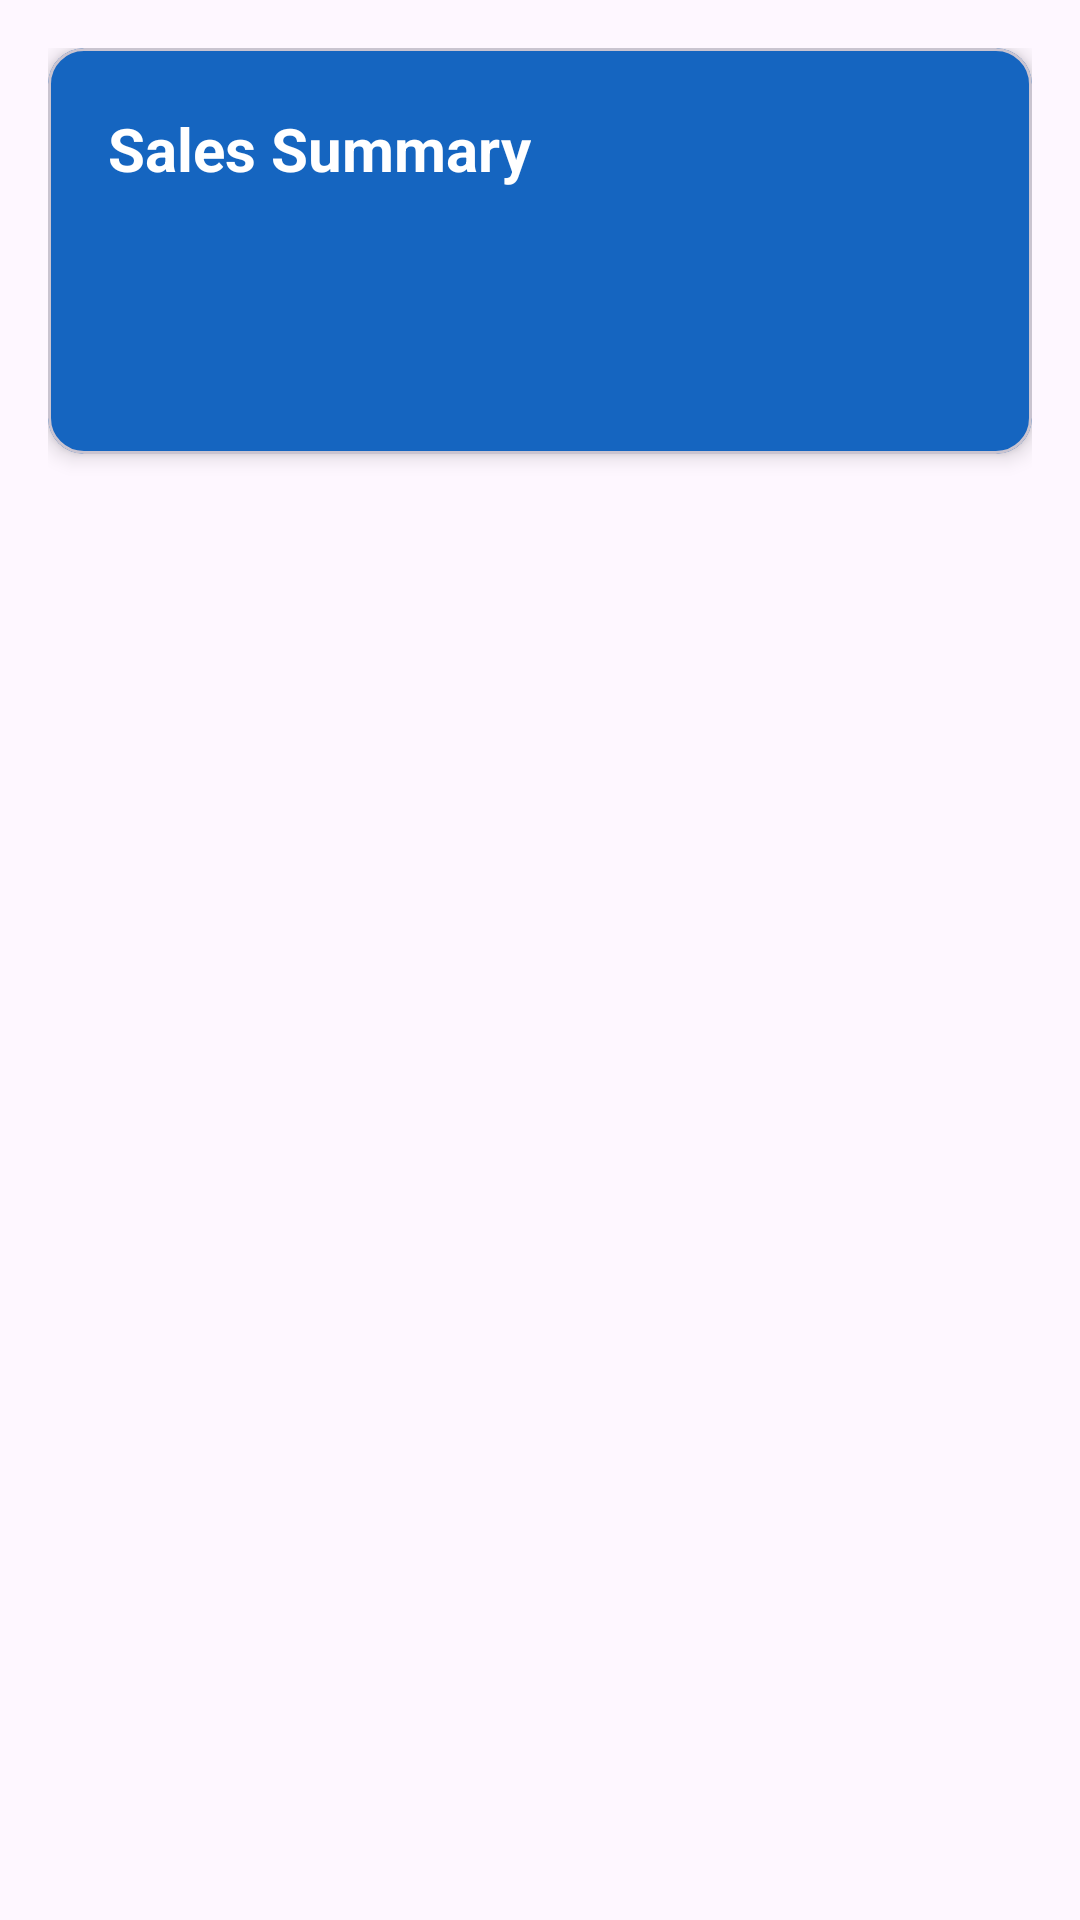

Write the Android layout XML for this screen, with the resource values it uses.
<!-- AndroidManifest.xml: application theme Theme.TicketScanner -->
<!-- res/layout/fragment_summary.xml -->
<?xml version="1.0" encoding="utf-8"?>
<LinearLayout xmlns:android="http://schemas.android.com/apk/res/android"
    xmlns:app="http://schemas.android.com/apk/res-auto"
    android:layout_width="match_parent"
    android:layout_height="match_parent"
    android:orientation="vertical"
    android:padding="16dp">

    
    <com.google.android.material.card.MaterialCardView
        android:layout_width="match_parent"
        android:layout_height="wrap_content"
        android:layout_marginBottom="12dp"
        app:cardCornerRadius="12dp"
        app:cardElevation="4dp"
        app:cardBackgroundColor="@color/colorPrimary">

        <LinearLayout
            android:layout_width="match_parent"
            android:layout_height="wrap_content"
            android:orientation="vertical"
            android:padding="20dp">

            <TextView
                android:layout_width="wrap_content"
                android:layout_height="wrap_content"
                android:text="@string/sales_summary"
                android:textColor="@android:color/white"
                android:textSize="20sp"
                android:textStyle="bold"
                android:layout_marginBottom="8dp" />

            <TextView
                android:id="@+id/tvGrandTotal"
                android:layout_width="wrap_content"
                android:layout_height="wrap_content"
                android:textColor="@android:color/white"
                android:textSize="28sp"
                android:textStyle="bold" />

            <TextView
                android:id="@+id/tvTicketCount"
                android:layout_width="wrap_content"
                android:layout_height="wrap_content"
                android:textColor="@android:color/white"
                android:textSize="14sp"
                android:layout_marginTop="4dp" />

        </LinearLayout>
    </com.google.android.material.card.MaterialCardView>

    
    <TextView
        android:id="@+id/tvNoTickets"
        android:layout_width="match_parent"
        android:layout_height="wrap_content"
        android:gravity="center"
        android:padding="32dp"
        android:text="@string/no_tickets_scanned"
        android:textSize="16sp"
        android:textColor="@android:color/darker_gray"
        android:visibility="gone" />

    
    <androidx.recyclerview.widget.RecyclerView
        android:id="@+id/recyclerViewTickets"
        android:layout_width="match_parent"
        android:layout_height="0dp"
        android:layout_weight="1"
        android:clipToPadding="false"
        android:paddingBottom="8dp" />

</LinearLayout>
<!-- resources referenced by this layout -->
<resources>
  <color name="colorPrimary">#1565C0</color>
  <string name="no_tickets_scanned">No tickets scanned yet.\nScan a ticket to get started.</string>
  <string name="sales_summary">Sales Summary</string>
  <style name="Theme.TicketScanner" parent="Theme.Material3.Light.NoActionBar">
          <item name="colorPrimary">@color/colorPrimary</item>
          <item name="colorPrimaryVariant">@color/colorPrimaryVariant</item>
          <item name="colorSecondary">@color/colorSecondary</item>
          <item name="colorSecondaryVariant">@color/colorSecondaryVariant</item>
          <item name="colorOnPrimary">@color/colorOnPrimary</item>
          <item name="colorOnSecondary">@color/colorOnSecondary</item>
          <item name="android:statusBarColor">@color/colorPrimaryDark</item>
      </style>
  <color name="colorPrimaryVariant">#1976D2</color>
  <color name="colorSecondary">#FF6F00</color>
  <color name="colorSecondaryVariant">#FF8F00</color>
  <color name="colorOnPrimary">#FFFFFF</color>
  <color name="colorOnSecondary">#000000</color>
  <color name="colorPrimaryDark">#0D47A1</color>
</resources>
